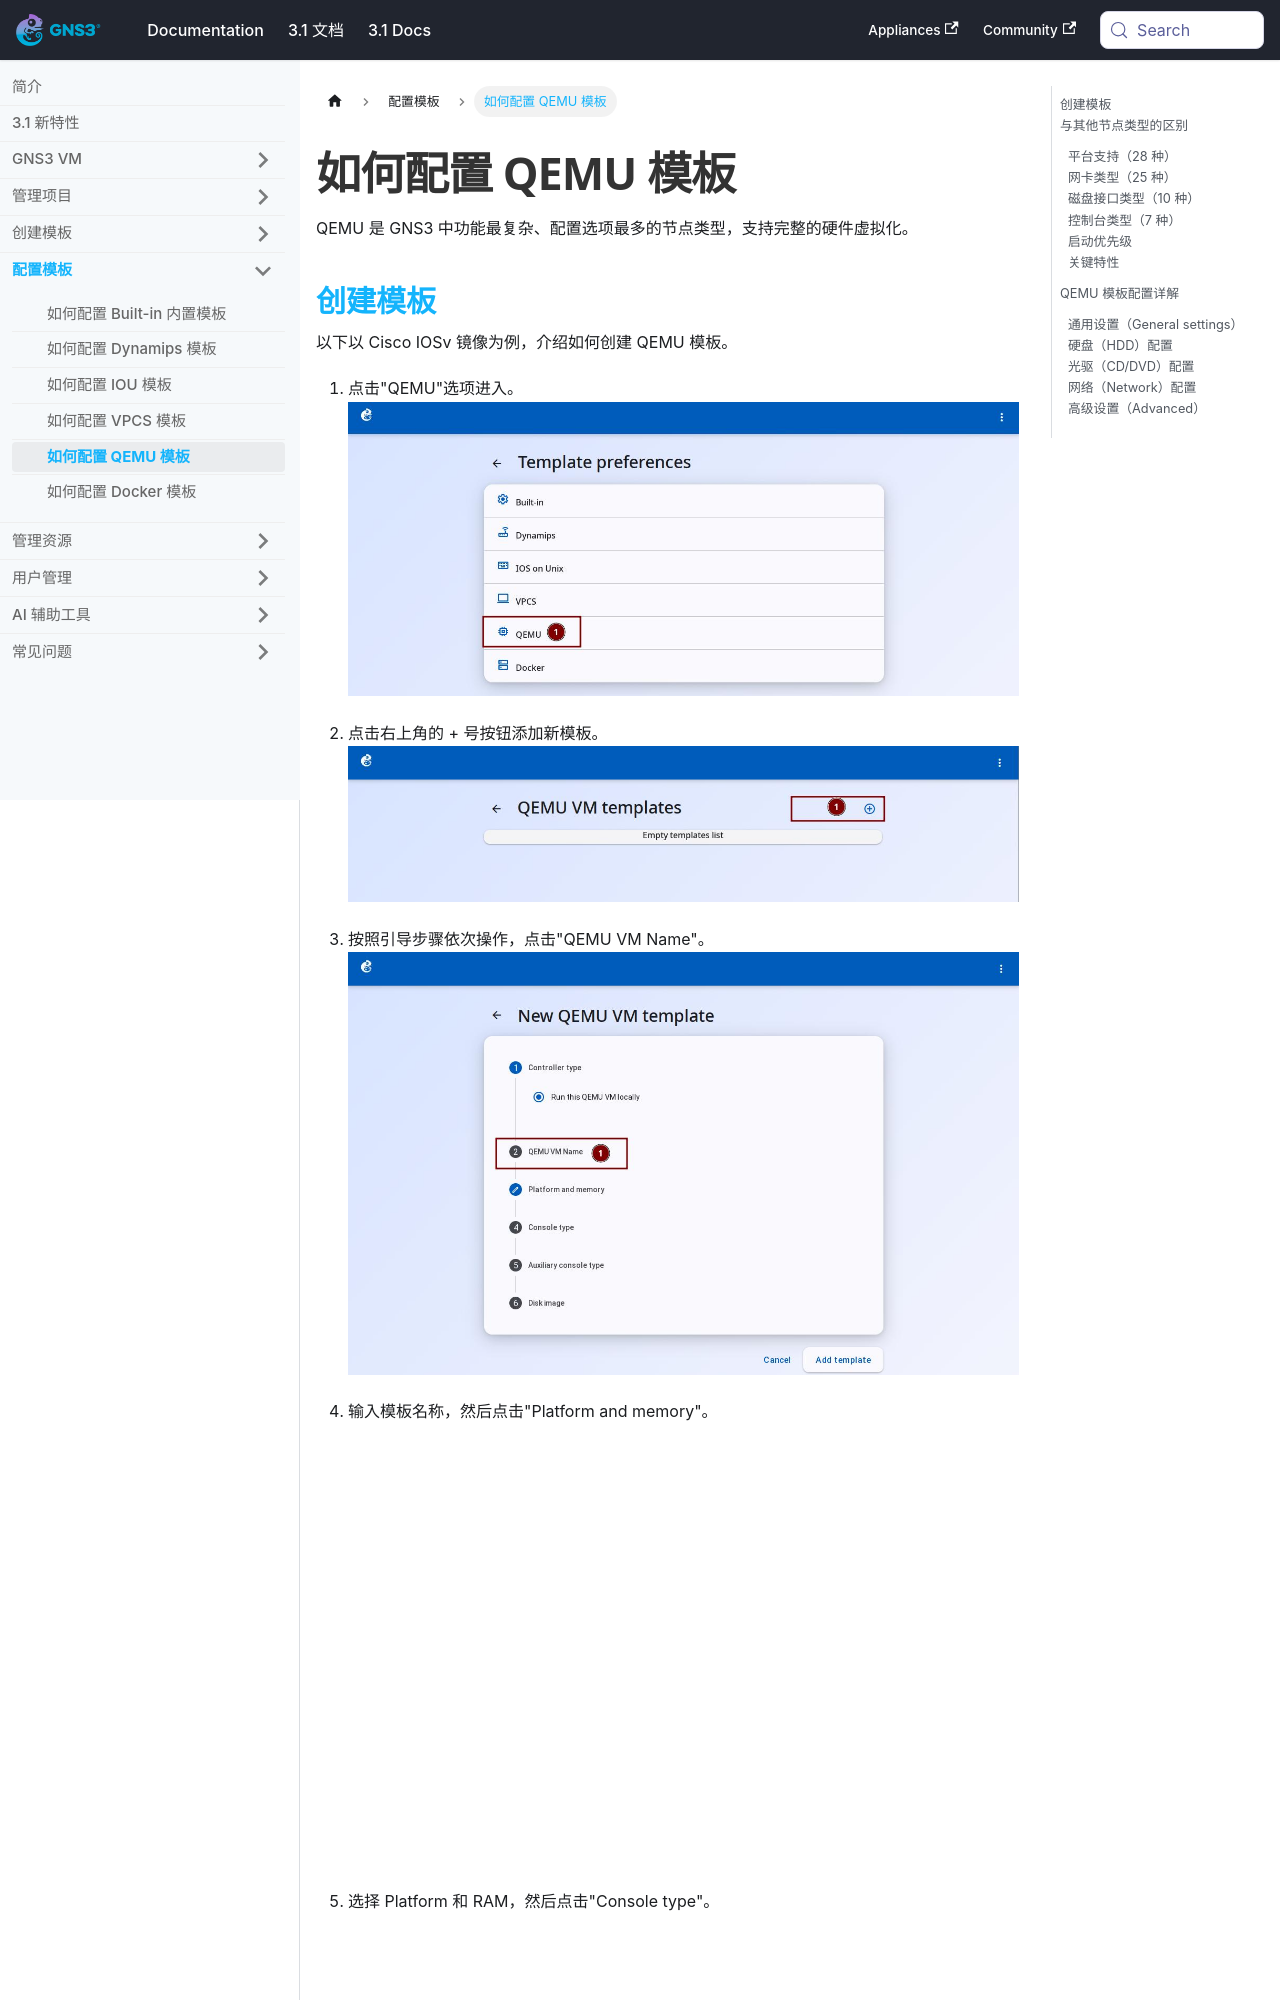

repository: mother/gns3-docs · page: docs-3.1-cn/web-ui/template-preferences-qemu.html · generator: docusaurus

---
title: 如何配置 QEMU 模板
功能标签: [操作]
难度: 入门
预计阅读时间: 15 分钟
---


# 如何配置 QEMU 模板

QEMU 是 GNS3 中功能最复杂、配置选项最多的节点类型，支持完整的硬件虚拟化。

## 创建模板

以下以 Cisco IOSv 镜像为例，介绍如何创建 QEMU 模板。

1. 点击"QEMU"选项进入。
   ![进入 QEMU](/img/web-ui/zh/qemu-create-01-enter.jpeg)

2. 点击右上角的 + 号按钮添加新模板。
   ![点击添加](/img/web-ui/zh/qemu-create-02-add.jpeg)

3. 按照引导步骤依次操作，点击"QEMU VM Name"。
   ![向导开始](/img/web-ui/zh/qemu-create-03-name.jpeg)

4. 输入模板名称，然后点击"Platform and memory"。
   ![输入名称](/img/web-ui/zh/qemu-create-04-name-input.jpeg)

5. 选择 Platform 和 RAM，然后点击"Console type"。
   ![平台与内存](/img/web-ui/zh/qemu-create-05-platform.jpeg)

6. 选择 Console type 为 telnet，然后点击"Auxiliary console type"。
   ![控制台类型](/img/web-ui/zh/qemu-create-06-console.jpeg)

7. Auxiliary console type 选择 none，然后点击"Disk image"。
   ![辅助控制台](/img/web-ui/zh/qemu-create-07-aux-console.jpeg)
